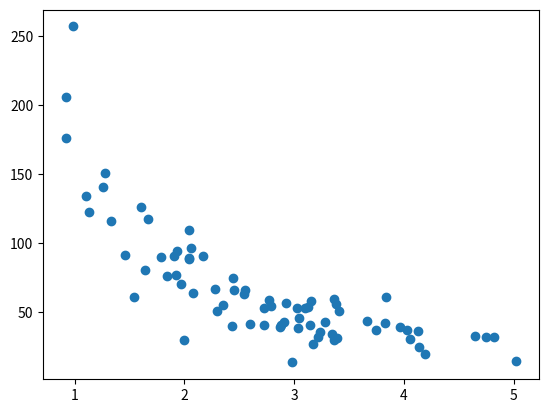

Source code (Python):
import matplotlib.pyplot as plt
import pandas as pd
import numpy 
import scipy
#Necessary imports for this project


#Generate 2 arrays of normally distributed data, each with 100 entries
#Though randomly created, the two variables are meant to represent customers shopping habits
#X represents the minutes spent beforemaking a purchase
#Y represents the cost of the purchase made
x = numpy.random.normal(3, 1, 100) 
y = numpy.random.normal(150, 40, 100) / x


#Splitting the data into the testing training sets

trainX = x[:75] # 75% of the data goes into the training set
trainY = y[:75]

testX = x[75:] # The remaining 25% goes into the testing set
testY = y[75:]

# Visualization of the training sets through a scatter plot.
plt.scatter(trainX, trainY)
plt.show()
